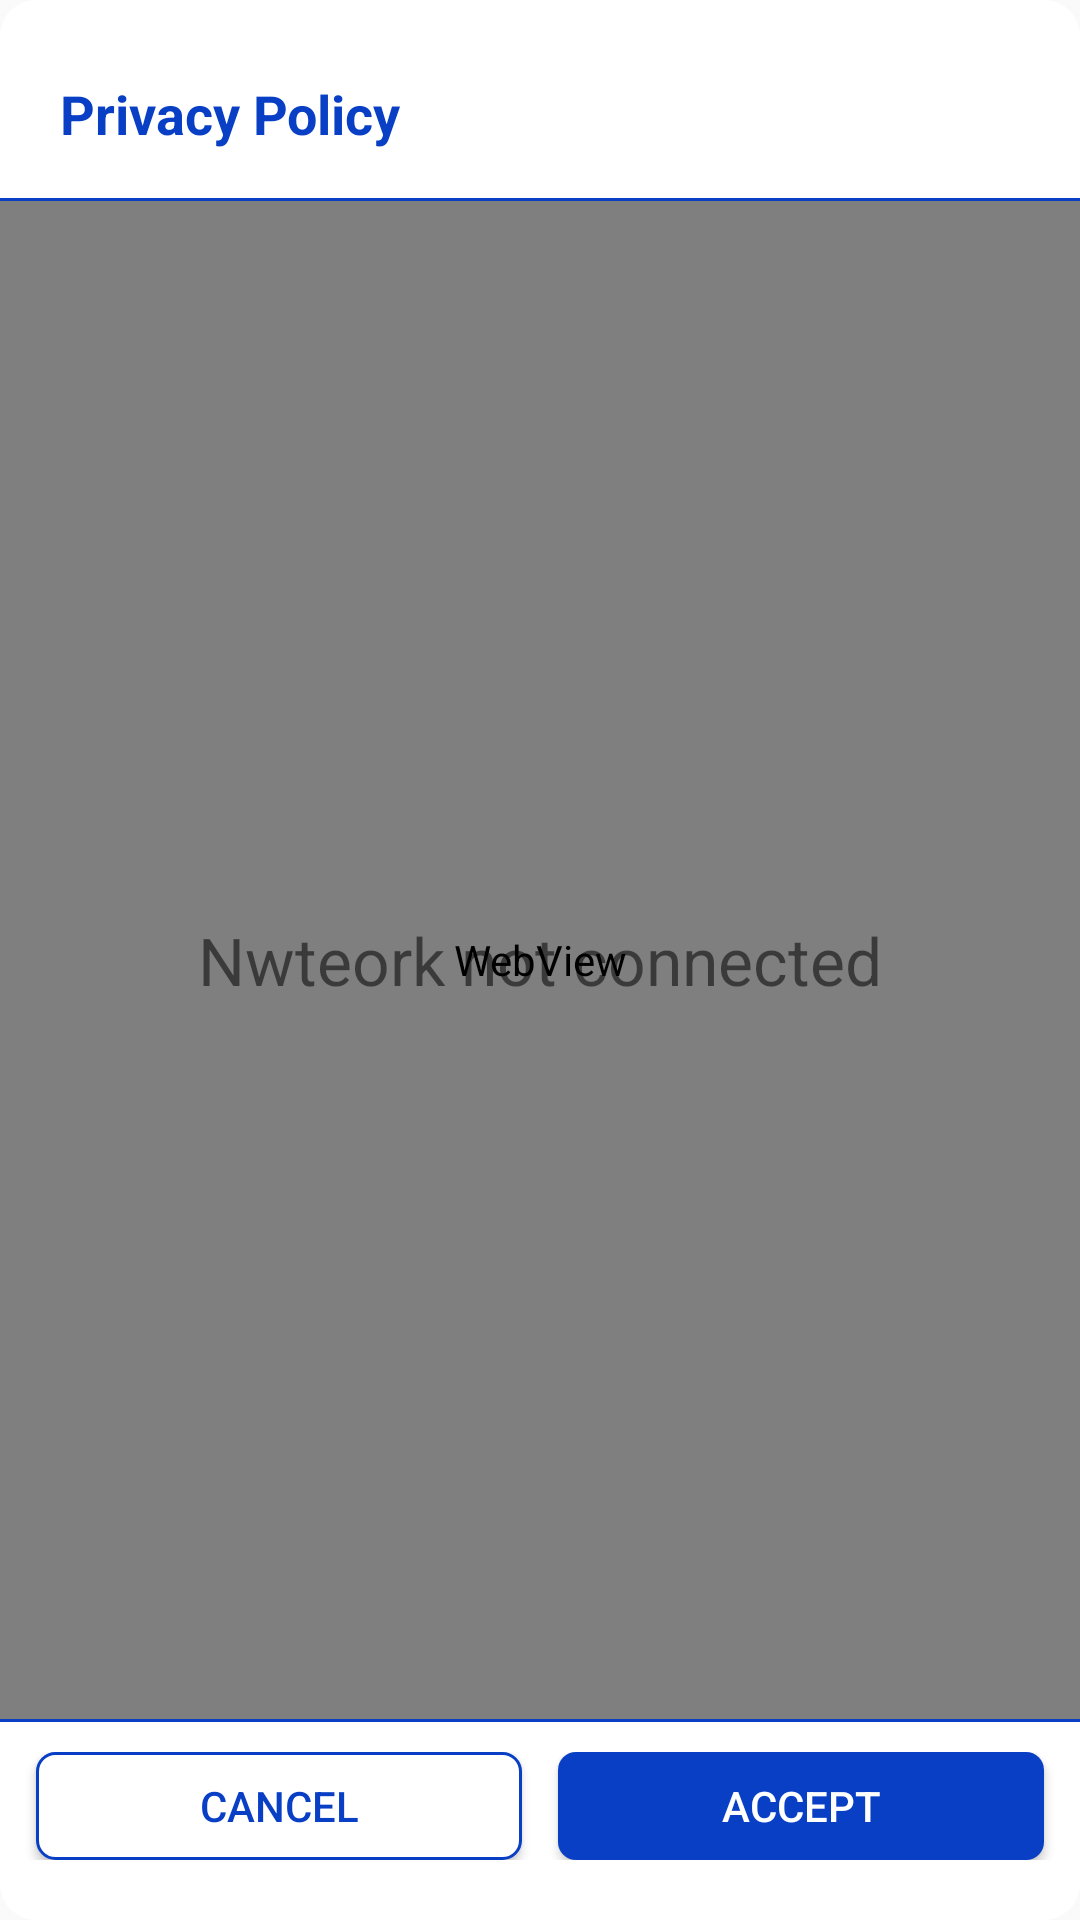

Reconstruct the res/layout file that produces this screen, plus the resources it refers to.
<!-- AndroidManifest.xml: application theme AppTheme -->
<!-- res/layout/dialog_privacy.xml -->
<?xml version="1.0" encoding="utf-8"?>
<LinearLayout xmlns:android="http://schemas.android.com/apk/res/android"
    android:layout_marginTop="90dp"
    android:layout_marginBottom="90dp"
    android:layout_width="fill_parent"
    android:layout_height="match_parent"
    android:background="@drawable/white_14"
    android:orientation="vertical" >

    <LinearLayout
        android:layout_marginTop="20dp"
        android:layout_marginBottom="10dp"
        android:layout_width="match_parent"
        android:layout_height="36dp"
        android:gravity="center_vertical">

        <TextView
            android:layout_marginStart="20dp"
            style="@style/lbl_content.black"
            android:textSize="18dp"
            android:textStyle="bold"
            android:textColor="@color/colorPrimary"
            android:text="Privacy Policy"/>
    </LinearLayout>

    <LinearLayout
        android:layout_width="match_parent"
        android:layout_height="1dp"
        android:background="@color/colorPrimary"/>

    <RelativeLayout
        android:layout_width="match_parent"
        android:layout_height="0dp"
        android:layout_weight="1">

        <WebView
            android:id="@+id/webview_privacy"
            android:layout_width="match_parent"
            android:layout_height="match_parent"/>

        <LinearLayout
            android:id="@+id/llt_not_connected"
            android:layout_width="match_parent"
            android:layout_height="match_parent"
            android:gravity="center">

            <TextView
                android:layout_width="wrap_content"
                android:layout_height="wrap_content"
                android:text="Nwteork not connected"
                android:textSize="22dp" />

        </LinearLayout>

    </RelativeLayout>

    <LinearLayout
        android:layout_width="match_parent"
        android:layout_height="1dp"
        android:background="@color/colorPrimary"/>

    <LinearLayout
        android:layout_width="match_parent"
        android:layout_height="wrap_content"
        android:layout_marginTop="10dp"
        android:layout_marginBottom="20dp"
        android:orientation="horizontal" >

        <Button
            android:id="@+id/btn_dialog_cencel"
            style="@style/mb_back"
            android:layout_marginLeft="12dp"
            android:layout_marginRight="6dp"
            android:text="Cancel"
            android:background="@drawable/white_stroke_12"
            android:orientation="horizontal" />

        <Button
            android:id="@+id/btn_dialog_ok"
            style="@style/mb_back"
            android:layout_marginLeft="6dp"
            android:layout_marginRight="12dp"
            android:text="Accept"
            android:textColor="@color/colorWhite"
            android:background="@drawable/blue_stroke_12"
            android:orientation="horizontal" />

    </LinearLayout>



</LinearLayout>
<!-- resources referenced by this layout -->
<resources>
  <color name="colorPrimary">#093fc5</color>
  <color name="colorWhite">#ffffff</color>
  <!-- drawable blue_stroke_12 (drawable) -->
  <?xml version="1.0" encoding="utf-8"?>
  <shape android:shape="rectangle"
      xmlns:android="http://schemas.android.com/apk/res/android">
  
      <corners android:radius="6dp" />
      <solid android:color="@color/colorPrimary" />
  </shape>
  <!-- drawable white_14 (drawable) -->
  <?xml version="1.0" encoding="utf-8"?>
  <shape xmlns:android="http://schemas.android.com/apk/res/android">
      <corners
          android:radius="12dp"/>
      <solid android:color="@color/colorMainWhite" />
  </shape>
  <!-- drawable white_stroke_12 (drawable) -->
  <?xml version="1.0" encoding="utf-8"?>
  <shape android:shape="rectangle"
      xmlns:android="http://schemas.android.com/apk/res/android">
  
      <corners android:radius="6dp" />
      <solid android:color="@color/colorWhite" />
      <stroke android:color="@color/colorPrimary" android:width="1dp"/>
  </shape>
  <style name="lbl_content.black">
          <item name="android:textColor">@color/colorBlack</item>
      </style>
  <style name="mb_back">
          <item name="android:layout_width">0dp</item>
          <item name="android:layout_weight">1</item>
          <item name="android:layout_height">36dp</item>
          <item name="android:textSize">14dp</item>
          <item name="android:textColor">@color/colorPrimary</item>
      </style>
  <style name="AppTheme" parent="Theme.AppCompat.Light.DarkActionBar">
          <item name="colorPrimary">@color/colorPrimary</item>
          <item name="colorPrimaryDark">@color/colorPrimaryDark</item>
          <item name="colorAccent">@color/colorAccent</item>
          <item name="actionSheetStyle">@style/ActionSheetStyleiOS7</item>
      </style>
  <color name="colorMainWhite">#ffffff</color>
  <color name="colorBlack">#1a1a1a</color>
  <color name="colorPrimaryDark">#093fc5</color>
  <color name="colorAccent">#093fc5</color>
  <style name="ActionSheetStyleiOS7">
          <item name="actionSheetBackground">@android:color/transparent</item>
          <item name="cancelButtonBackground">@drawable/slt_as_ios7_cancel_bt</item>
          <item name="otherButtonTopBackground">@drawable/slt_as_ios7_other_bt_top</item>
          <item name="otherButtonMiddleBackground">@drawable/slt_as_ios7_other_bt_middle</item>
          <item name="otherButtonBottomBackground">@drawable/slt_as_ios7_other_bt_bottom</item>
          <item name="otherButtonSingleBackground">@drawable/slt_as_ios7_other_bt_single</item>
          <item name="cancelButtonTextColor">#1E82FF</item>
          <item name="otherButtonTextColor">#1E82FF</item>
          <item name="actionSheetPadding">10dp</item>
          <item name="otherButtonSpacing">2dp</item>
          <item name="cancelButtonMarginTop">10dp</item>
          <item name="actionSheetTextSize">12sp</item>
      </style>
</resources>
